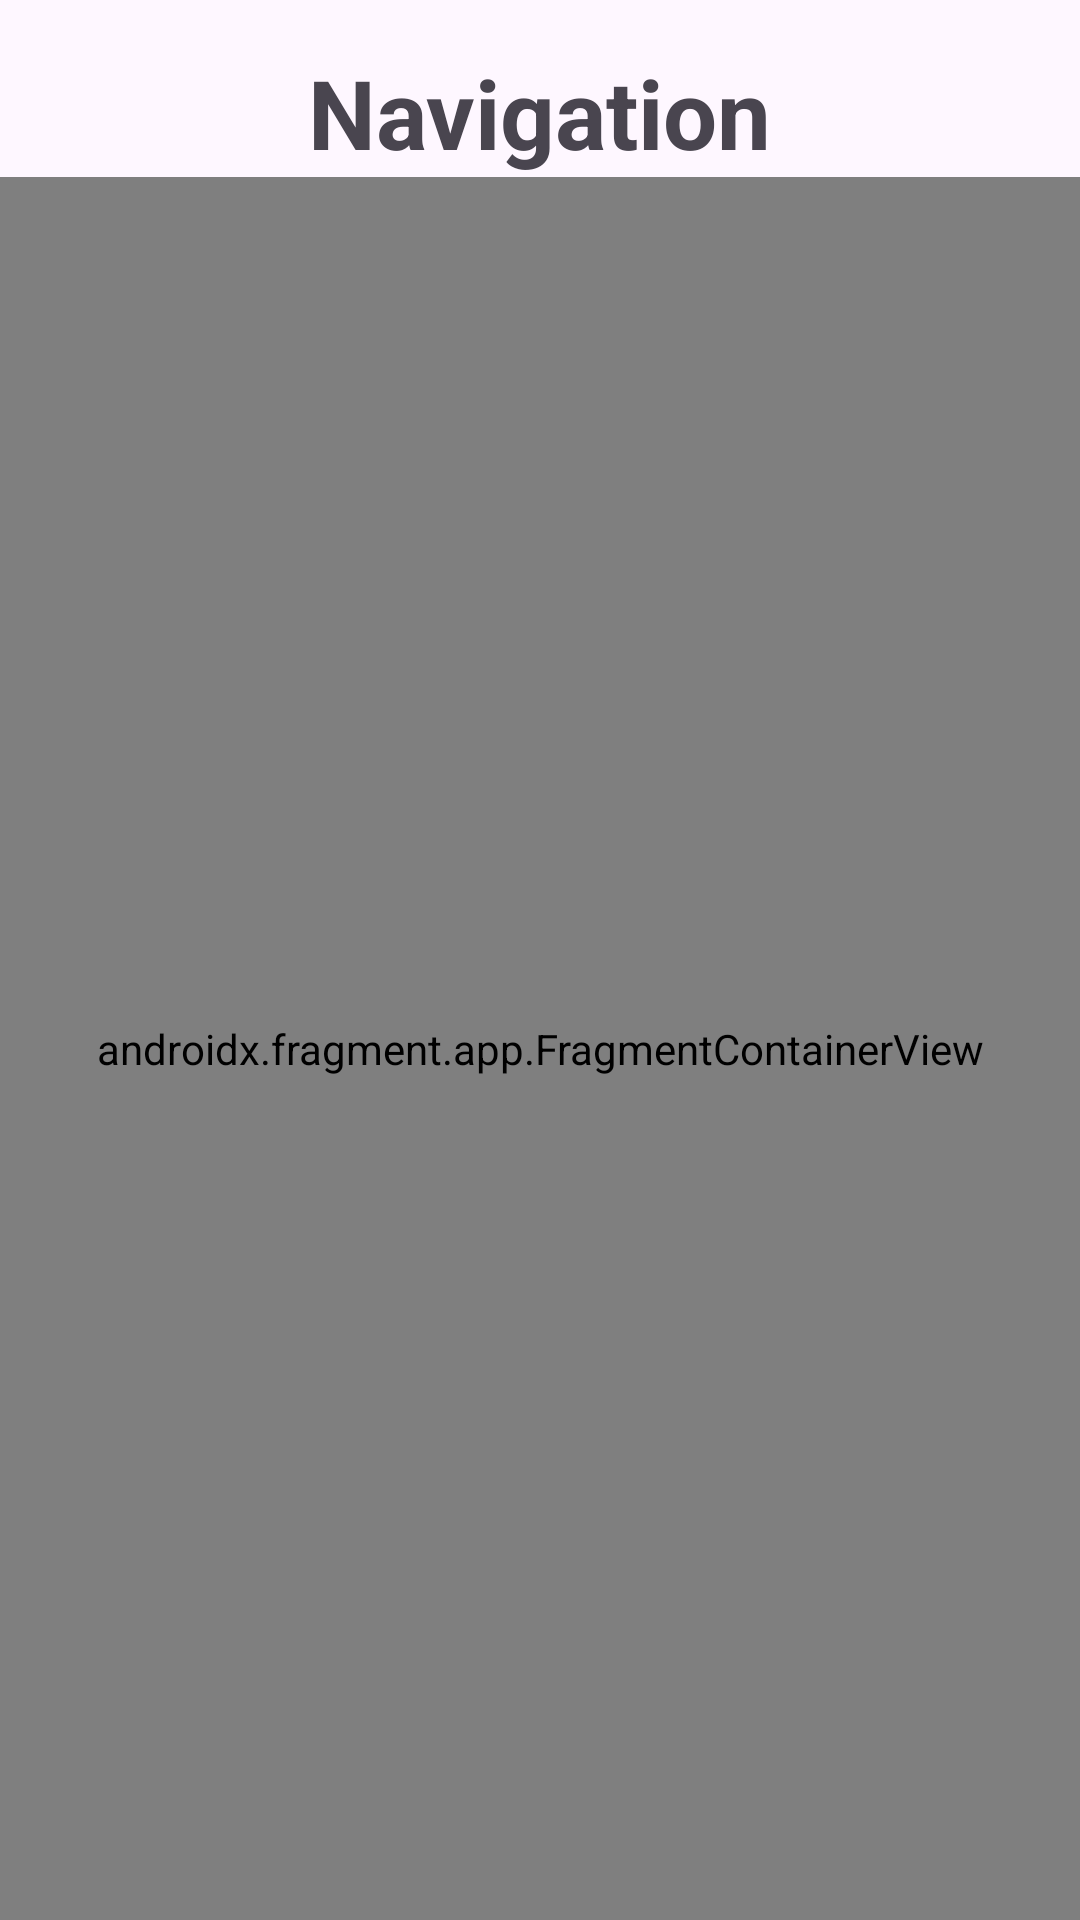

Write the Android layout XML for this screen, with the resource values it uses.
<!-- AndroidManifest.xml: application theme Theme.LiveAppNavigation -->
<!-- res/layout/activity_main.xml -->
<?xml version="1.0" encoding="utf-8"?>
<androidx.constraintlayout.widget.ConstraintLayout xmlns:android="http://schemas.android.com/apk/res/android"
    xmlns:app="http://schemas.android.com/apk/res-auto"
    xmlns:tools="http://schemas.android.com/tools"
    android:layout_width="match_parent"
    android:layout_height="match_parent"
    tools:context=".MainActivity">

    <TextView
        android:id="@+id/textView"
        android:layout_width="wrap_content"
        android:layout_height="wrap_content"
        android:layout_marginTop="16dp"
        android:text="Navigation"
        android:textSize="32sp"
        android:textStyle="bold"
        app:layout_constraintEnd_toEndOf="parent"
        app:layout_constraintStart_toStartOf="parent"
        app:layout_constraintTop_toTopOf="parent" />

    <androidx.fragment.app.FragmentContainerView
        android:id="@+id/fragmentContainerView"
        android:name="androidx.navigation.fragment.NavHostFragment"
        android:layout_width="match_parent"
        android:layout_height="0dp"
        app:defaultNavHost="true"
        app:layout_constraintBottom_toBottomOf="parent"
        app:layout_constraintEnd_toEndOf="parent"
        app:layout_constraintHorizontal_bias="0.5"
        app:layout_constraintStart_toStartOf="parent"
        app:layout_constraintTop_toBottomOf="@+id/textView"
        app:layout_constraintVertical_bias="0.5"
        app:navGraph="@navigation/nav_graph" />
</androidx.constraintlayout.widget.ConstraintLayout>
<!-- resources referenced by this layout -->
<resources>
  <style name="Theme.LiveAppNavigation" parent="Base.Theme.LiveAppNavigation" />
  <style name="Base.Theme.LiveAppNavigation" parent="Theme.Material3.DayNight.NoActionBar">
          
          
      </style>
</resources>
